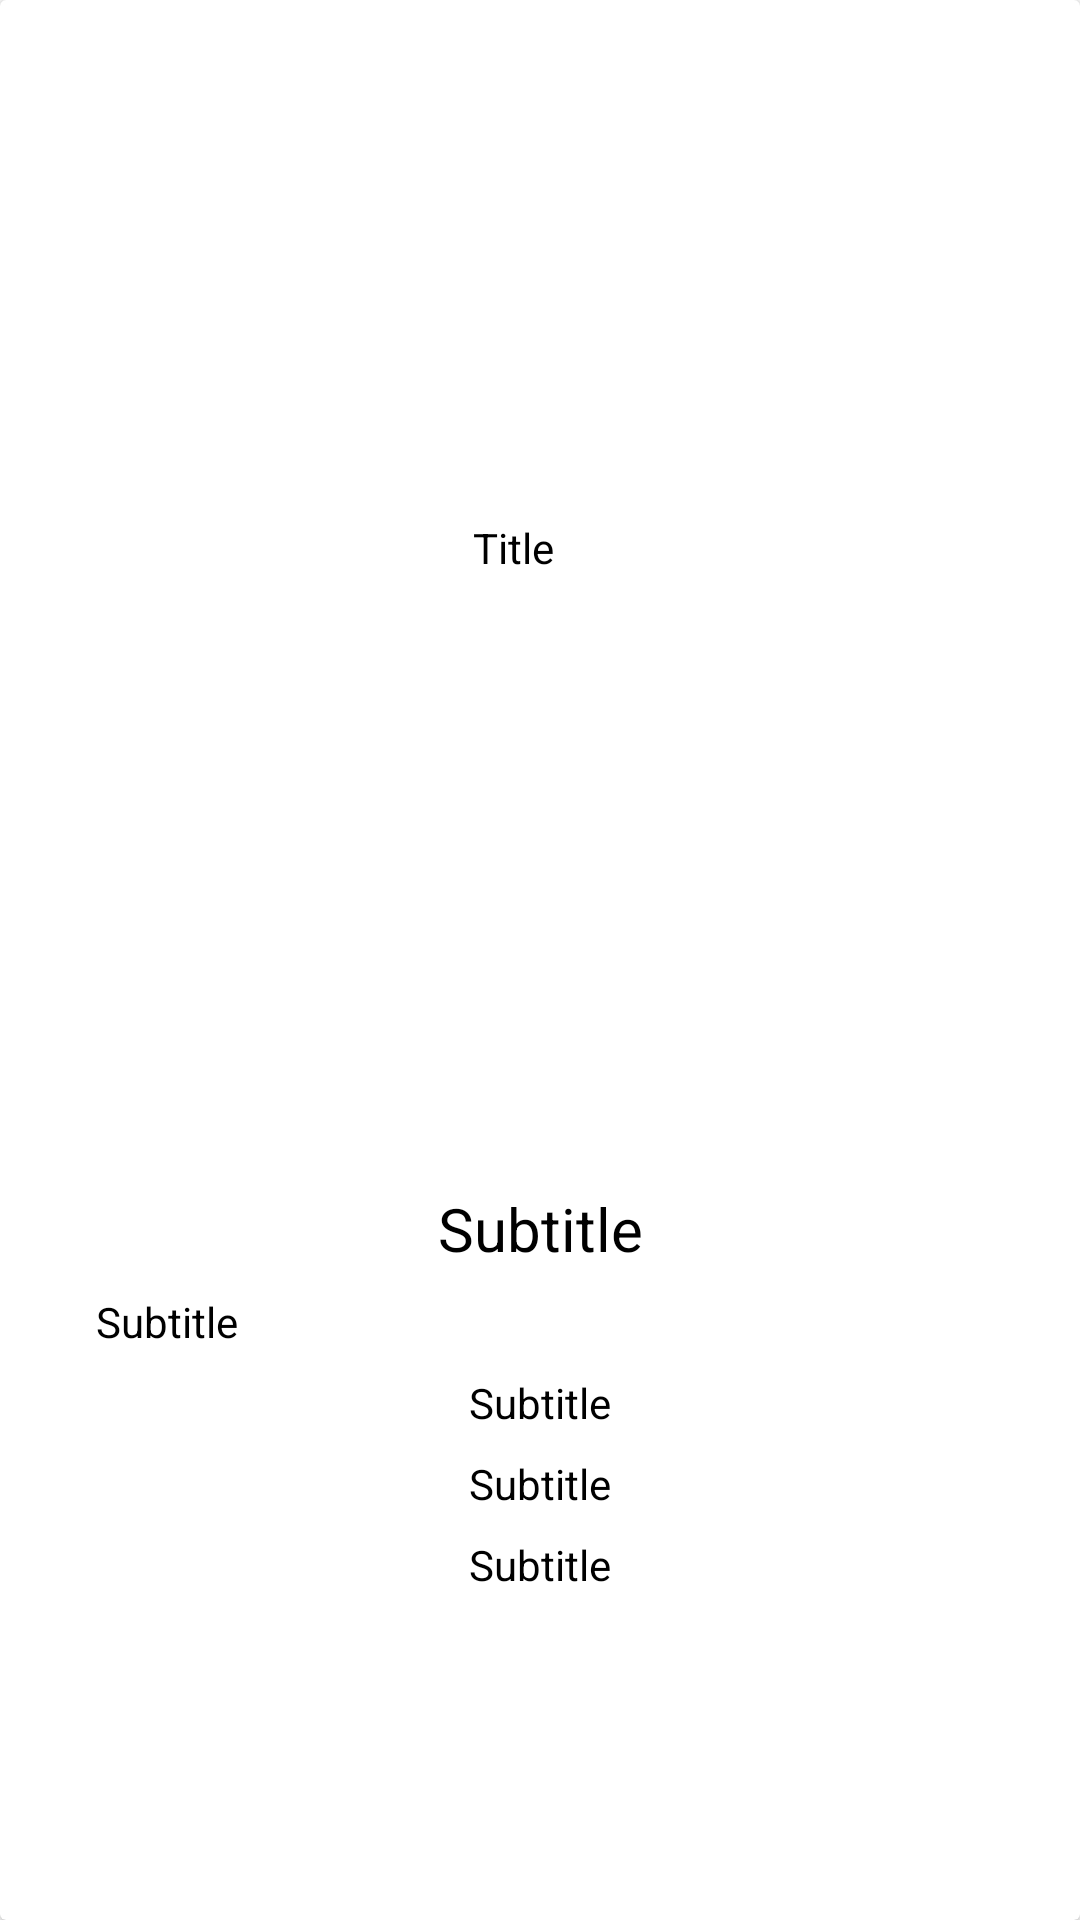

Android layout source for this screen:
<!-- AndroidManifest.xml: application theme Theme.MovieLibrary -->
<!-- res/layout/activity_movie_details.xml -->
<?xml version="1.0" encoding="utf-8"?>
<androidx.constraintlayout.widget.ConstraintLayout xmlns:android="http://schemas.android.com/apk/res/android"
    xmlns:app="http://schemas.android.com/apk/res-auto"
    xmlns:tools="http://schemas.android.com/tools"
    android:id="@+id/cons_movie_details"
    android:layout_width="match_parent"
    android:layout_height="match_parent"
    tools:context=".view.activities.MovieDetailsActivity">

    <androidx.cardview.widget.CardView
        android:id="@+id/cv_card_details"
        android:layout_width="0dp"
        android:layout_height="match_parent"
        app:layout_constraintBottom_toBottomOf="parent"
        app:layout_constraintEnd_toEndOf="parent"
        app:layout_constraintStart_toStartOf="parent"
        app:layout_constraintTop_toTopOf="parent">

        <androidx.constraintlayout.widget.ConstraintLayout
            android:id="@+id/cons_cv_card_details"
            android:layout_width="match_parent"
            android:layout_height="wrap_content">

            <ImageView
                android:id="@+id/img_poster_movieDetails"
                android:layout_width="140dp"
                android:layout_height="180dp"
                android:layout_marginTop="208dp"
                app:layout_constraintEnd_toEndOf="parent"
                app:layout_constraintHorizontal_bias="0.498"
                app:layout_constraintStart_toStartOf="parent"
                app:layout_constraintTop_toTopOf="parent"
                app:srcCompat="@drawable/ic_launcher_foreground" />

            <TextView
                android:id="@+id/lbl_movie_movieID"
                android:layout_width="wrap_content"
                android:layout_height="wrap_content"
                android:layout_marginBottom="16dp"
                android:text="@string/title"
                android:textColor="@color/black"
                app:layout_constraintBottom_toTopOf="@+id/img_poster_movieDetails"
                app:layout_constraintEnd_toEndOf="parent"
                app:layout_constraintHorizontal_bias="0.473"
                app:layout_constraintStart_toStartOf="parent" />

            <TextView
                android:id="@+id/lbl_movie_movieTitle"
                android:layout_width="0dp"
                android:layout_height="wrap_content"
                android:layout_marginStart="32dp"
                android:layout_marginTop="8dp"
                android:layout_marginEnd="32dp"
                android:text="@string/subtitle"
                android:textAlignment="center"
                android:textColor="@color/black"
                android:textSize="20sp"
                app:layout_constraintEnd_toEndOf="parent"
                app:layout_constraintStart_toStartOf="parent"
                app:layout_constraintTop_toBottomOf="@+id/img_poster_movieDetails" />

            <TextView
                android:id="@+id/lbl_movie_movieDesc"
                android:layout_width="0dp"
                android:layout_height="wrap_content"
                android:layout_marginStart="32dp"
                android:layout_marginTop="8dp"
                android:layout_marginEnd="32dp"
                android:text="@string/subtitle"
                android:textColor="@color/black"
                app:layout_constraintEnd_toEndOf="parent"
                app:layout_constraintStart_toStartOf="parent"
                app:layout_constraintTop_toBottomOf="@+id/lbl_movie_movieTitle" />

            <TextView
                android:id="@+id/lbl_movie_movieGenre"
                android:layout_width="0dp"
                android:layout_height="wrap_content"
                android:layout_marginStart="32dp"
                android:layout_marginTop="8dp"
                android:layout_marginEnd="32dp"
                android:text="@string/subtitle"
                android:textAlignment="center"
                android:textColor="@color/black"
                app:layout_constraintEnd_toEndOf="parent"
                app:layout_constraintStart_toStartOf="parent"
                app:layout_constraintTop_toBottomOf="@+id/lbl_movie_movieDesc" />

            <TextView
                android:id="@+id/lbl_movie_movieRating"
                android:layout_width="0dp"
                android:layout_height="wrap_content"
                android:layout_marginStart="32dp"
                android:layout_marginTop="8dp"
                android:layout_marginEnd="32dp"
                android:text="@string/subtitle"
                android:textAlignment="center"
                android:textColor="@color/black"
                app:layout_constraintEnd_toEndOf="parent"
                app:layout_constraintStart_toStartOf="parent"
                app:layout_constraintTop_toBottomOf="@+id/lbl_movie_movieGenre" />

            <TextView
                android:id="@+id/lbl_movie_ratingCount"
                android:layout_width="0dp"
                android:layout_height="wrap_content"
                android:layout_marginStart="32dp"
                android:layout_marginTop="8dp"
                android:layout_marginEnd="32dp"
                android:layout_marginBottom="16dp"
                android:text="@string/subtitle"
                android:textAlignment="center"
                android:textColor="@color/black"
                app:layout_constraintBottom_toBottomOf="parent"
                app:layout_constraintEnd_toEndOf="parent"
                app:layout_constraintStart_toStartOf="parent"
                app:layout_constraintTop_toBottomOf="@+id/lbl_movie_movieRating" />

        </androidx.constraintlayout.widget.ConstraintLayout>

    </androidx.cardview.widget.CardView>

</androidx.constraintlayout.widget.ConstraintLayout>
<!-- resources referenced by this layout -->
<resources>
  <color name="black">#FF000000</color>
  <string name="subtitle">Subtitle</string>
  <string name="title">Title</string>
  <style name="Theme.MovieLibrary" parent="Theme.MaterialComponents.DayNight.NoActionBar">
          
          <item name="colorPrimary">@color/Gold</item>
          <item name="colorPrimaryVariant">@color/purple_700</item>
          <item name="colorOnPrimary">@color/white</item>
          
          <item name="colorSecondary">@color/teal_200</item>
          <item name="colorSecondaryVariant">@color/teal_700</item>
          <item name="colorOnSecondary">@color/black</item>
          
          <item name="android:statusBarColor" tools:targetApi="l">?attr/colorPrimaryVariant</item>
          
      </style>
  <color name="Gold">#E0AF1F</color>
  <color name="purple_700">#FF3700B3</color>
  <color name="white">#FFFFFFFF</color>
  <color name="teal_200">#FF03DAC5</color>
  <color name="teal_700">#FF018786</color>
</resources>
